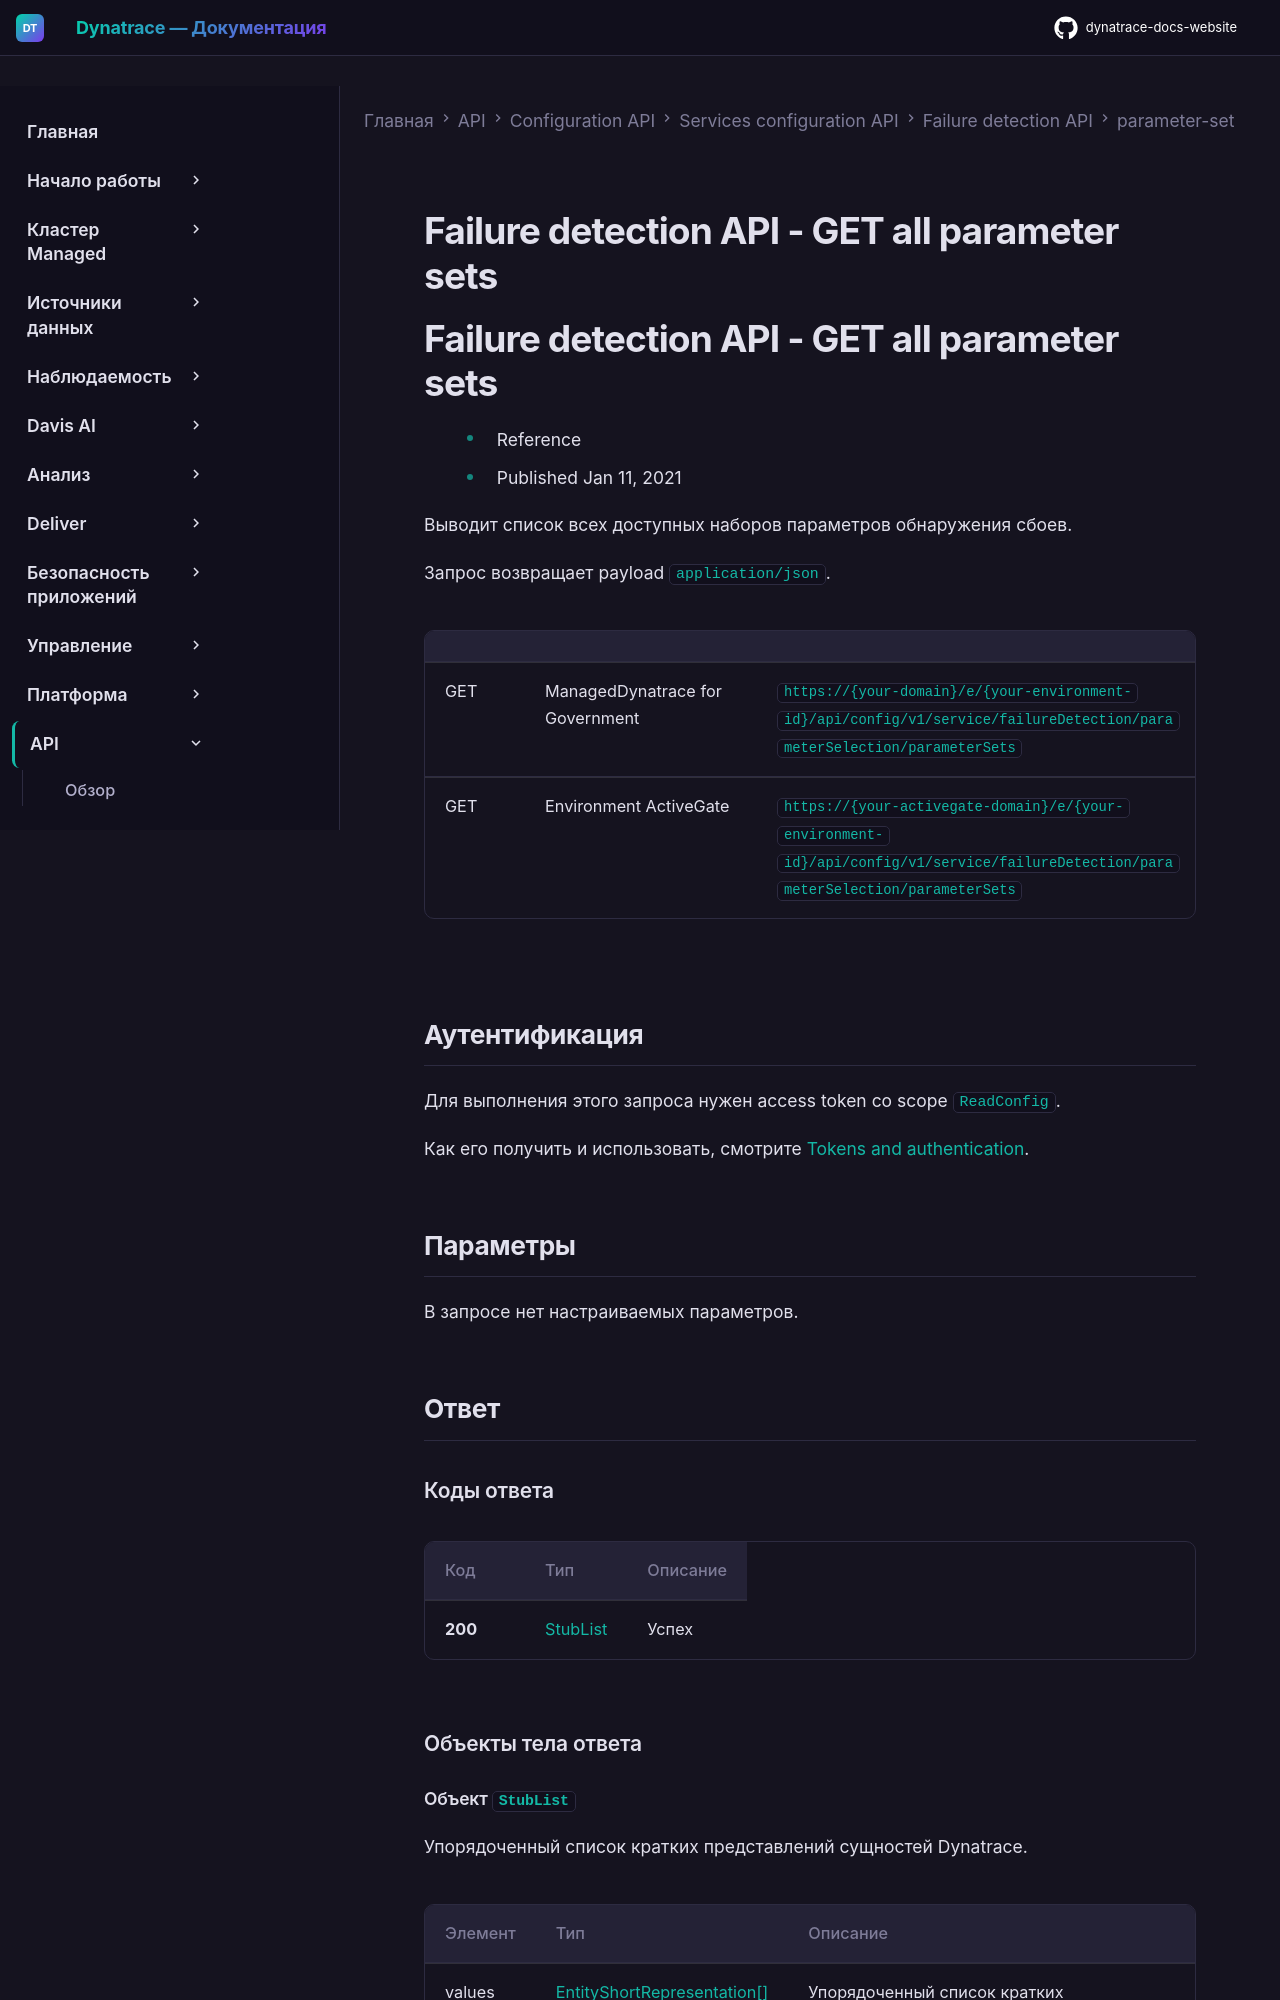

repository: Yerkebulan-Ardabayev/dynatrace-docs-website · page: managed-ru/dynatrace-api/configuration-api/service-api/failure-detection/parameter-set/get-all/index.html · generator: mkdocs

---
title: Failure detection API - GET all parameter sets
source: https://docs.dynatrace.com/managed/dynatrace-api/configuration-api/service-api/failure-detection/parameter-set/get-all
scraped: 2026-05-12T11:16:26.009377
---

# Failure detection API - GET all parameter sets

# Failure detection API - GET all parameter sets

* Reference
* Published Jan 11, 2021

Выводит список всех доступных наборов параметров обнаружения сбоев.

Запрос возвращает payload `application/json`.

|  |  |  |
| --- | --- | --- |
| GET | ManagedDynatrace for Government | `https://{your-domain}/e/{your-environment-id}/api/config/v1/service/failureDetection/parameterSelection/parameterSets` |
| GET | Environment ActiveGate | `https://{your-activegate-domain}/e/{your-environment-id}/api/config/v1/service/failureDetection/parameterSelection/parameterSets` |
